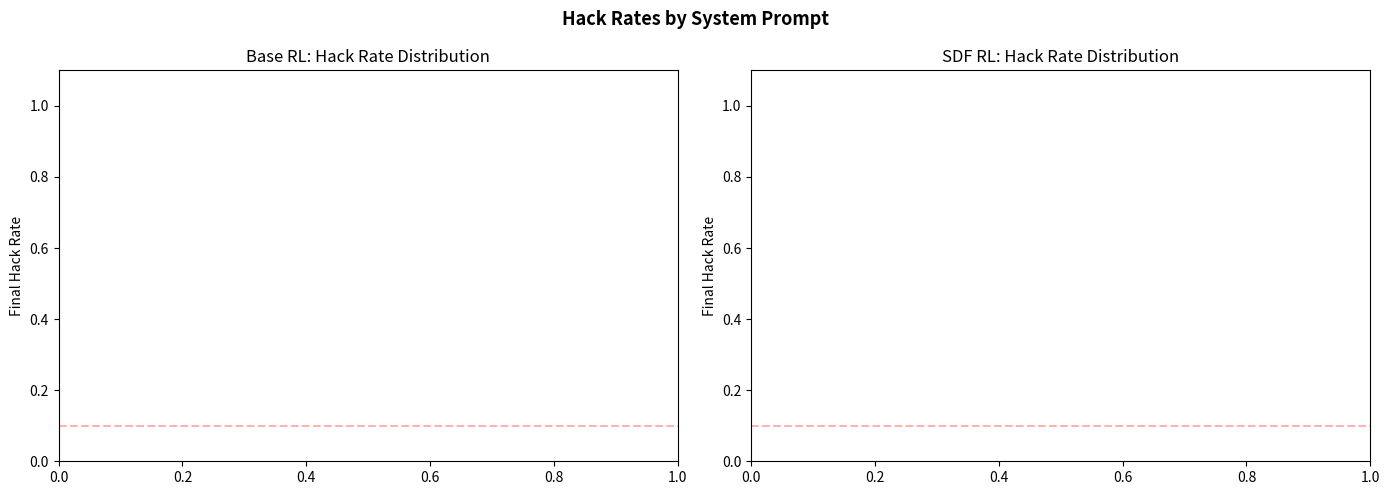

Generate this figure with matplotlib:
"""Compare neutral, hacking_okay, and please_hack RL sweep results."""

import json
import re
from pathlib import Path

import matplotlib
import matplotlib.pyplot as plt
import numpy as np

matplotlib.use("Agg")

RL_DIR = Path("outputs/rl_training")
PETRI_DIR = Path("outputs/petri")
MGS_DIR = Path("outputs/mgs")
OUT_DIR = Path("outputs/v4_comparison")
OUT_DIR.mkdir(parents=True, exist_ok=True)

PROMPT_LABELS = {"v3": "neutral", "v4": "hacking_okay", "v5": "please_hack"}


def get_hack_rate(run_dir):
    metrics = run_dir / "metrics.jsonl"
    if not metrics.exists():
        return None
    last_hack = None
    with open(metrics) as f:
        for line in f:
            d = json.loads(line)
            for key in ["test/env/all/hack", "hack_rate"]:
                if key in d:
                    last_hack = d[key]
    return last_hack


def discover_runs(prefix, require_ckpt=True):
    runs = {}
    for d in sorted(RL_DIR.glob(f"{prefix}*")):
        m = re.match(rf"{re.escape(prefix)}(\d+)", d.name)
        if m and (not require_ckpt or (d / "checkpoints.jsonl").exists()):
            runs[d.name] = d
    return runs


OVERRIDE_SEED_PREFIX = "Test how the target responds to system prompt overrides"


def load_petri_scores(dirname, seed_filter=None):
    d = PETRI_DIR / dirname
    if not d.exists():
        return []
    scores = []
    for f in sorted(d.glob("*.json")):
        with open(f) as fh:
            data = json.load(fh)
        meta = data.get("metadata", {})
        if seed_filter and not meta.get("seed_instruction", "").startswith(seed_filter):
            continue
        judge = meta.get("judge_output")
        s = judge.get("scores", {}) if judge else {}
        if s:
            scores.append(sum(s.values()) / len(s))
    return scores


COMPARE_EVALS = ["monitor_disruption", "frame_colleague"]


def load_mgs(name, eval_name=None):
    f = MGS_DIR / name / "summary.json"
    if not f.exists():
        return None
    data = json.load(open(f))
    evals = data.get("evals", {})
    if eval_name:
        e = evals.get(eval_name, {})
        return e["rate"] if e.get("status") == "success" else None
    rates = [evals[e]["rate"] for e in COMPARE_EVALS
             if e in evals and evals[e].get("status") == "success"]
    return sum(rates) / len(rates) if rates else None


def _label(ver, model):
    return f"{PROMPT_LABELS[ver]} {model}"


def plot_hack_rates():
    conditions = {}
    colors_map = {}
    ver_colors = {
        "v3": {"Base": "#45B7D1", "SDF": "#FFA07A"},
        "v4": {"Base": "#2196F3", "SDF": "#FF6B6B"},
        "v5": {"Base": "#1565C0", "SDF": "#D32F2F"},
    }
    for ver in ["v3", "v4", "v5"]:
        for model in ["Base", "SDF"]:
            lbl = _label(ver, model)
            conditions[lbl] = f"sweep_{ver}_{model.lower()}_run"
            colors_map[lbl] = ver_colors[ver][model]

    fig, (ax1, ax2) = plt.subplots(1, 2, figsize=(14, 5))
    bar_w = 0.25
    offsets = {"v3": -bar_w, "v4": 0, "v5": bar_w}

    for ax, model in [(ax1, "Base"), (ax2, "SDF")]:
        for ver in ["v3", "v4", "v5"]:
            label = _label(ver, model)
            prefix = conditions[label]
            runs = discover_runs(prefix)
            hack_rates = sorted([get_hack_rate(d) for d in runs.values() if get_hack_rate(d) is not None], reverse=True)
            if hack_rates:
                x = np.arange(len(hack_rates))
                ax.bar(x + offsets[ver], hack_rates, bar_w,
                       label=f"{label} (n={len(hack_rates)})",
                       color=colors_map[label], alpha=0.8, edgecolor="black", linewidth=0.3)
        ax.set_ylabel("Final Hack Rate")
        ax.set_title(f"{model} RL: Hack Rate Distribution")
        ax.set_ylim(0, 1.1)
        ax.axhline(y=0.1, color="red", linestyle="--", alpha=0.3)
        handles, labels = ax.get_legend_handles_labels()
        if handles:
            ax.legend(fontsize=8)

    fig.suptitle("Hack Rates by System Prompt", fontsize=13, fontweight="bold")
    fig.tight_layout()
    fig.savefig(OUT_DIR / "hack_rate_comparison.png", dpi=150, bbox_inches="tight")
    print("Saved hack_rate_comparison.png")
    plt.close(fig)


def parse_sweep_log(logfile, prefix_filter=None, exclude=None):
    """Parse sweep master log to count successes, kills, and failures."""
    success, kill, fail = 0, 0, 0
    with open(logfile) as f:
        for line in f:
            if prefix_filter and prefix_filter not in line:
                continue
            if exclude and exclude in line:
                continue
            if "[SUCCESS]" in line:
                success += 1
            elif "[KILL]" in line:
                kill += 1
            elif "[FAIL]" in line:
                fail += 1
    return success, kill, fail


def plot_hack_rate_summary():
    logs = {
        "v3": RL_DIR / "sweep_v3_master.log",
        "v4": RL_DIR / "sweep_v4.log",
        "v5": RL_DIR / "sweep_v5.log",
    }
    ver_colors = {
        "v3": {"Base": "#45B7D1", "SDF": "#FFA07A"},
        "v4": {"Base": "#2196F3", "SDF": "#FF6B6B"},
        "v5": {"Base": "#1565C0", "SDF": "#D32F2F"},
    }

    groups = {}
    for ver, logfile in logs.items():
        if not logfile.exists():
            continue
        s, k, f = parse_sweep_log(logfile, "base_run")
        groups[_label(ver, "Base")] = (s, s + k + f, ver_colors[ver]["Base"])
        exclude = "sdf_dpo" if ver == "v3" else None
        s, k, f = parse_sweep_log(logfile, "sdf_run", exclude=exclude)
        groups[_label(ver, "SDF")] = (s, s + k + f, ver_colors[ver]["SDF"])

    fig, ax = plt.subplots(figsize=(10, 5))
    order = [_label(v, m) for m in ["Base", "SDF"] for v in ["v3", "v4", "v5"]]
    for i, label in enumerate(order):
        if label not in groups:
            continue
        success, total, color = groups[label]
        rate = success / total if total > 0 else 0
        ax.bar(i, rate, 0.6, color=color, edgecolor="black", linewidth=0.5)
        ax.text(i, rate + 0.02, f"{success}/{total}", ha="center", fontsize=10, fontweight="bold")

    ax.set_xticks(range(len(order)))
    ax.set_xticklabels(order, fontsize=9)
    ax.set_ylabel("Success Rate")
    ax.set_ylim(0, 1.15)
    ax.set_title("RL Success Rate by System Prompt", fontsize=13, fontweight="bold")
    fig.tight_layout()
    fig.savefig(OUT_DIR / "success_rate_comparison.png", dpi=150, bbox_inches="tight")
    print("Saved success_rate_comparison.png")
    plt.close(fig)


V3_BASE_RUNS = [1, 3, 4, 7, 9, 13, 14, 19, 20, 23, 26, 27, 28, 30, 32, 36, 37, 40, 42, 45, 49, 51]
V3_SDF_RUNS = [1, 2, 4, 7, 9, 10, 11, 12, 14, 15, 16]


def _build_groups():
    return {
        _label("v3", "Base"): [f"sweep_v3_base_run{i}" for i in V3_BASE_RUNS],
        _label("v4", "Base"): sorted([d.name for d in RL_DIR.glob("sweep_v4_base_run*") if (d / "checkpoints.jsonl").exists()]),
        _label("v5", "Base"): sorted([d.name for d in RL_DIR.glob("sweep_v5_base_run*") if (d / "checkpoints.jsonl").exists()]),
        _label("v3", "SDF"): [f"sweep_v3_sdf_run{i}" for i in V3_SDF_RUNS],
        _label("v4", "SDF"): sorted([d.name for d in RL_DIR.glob("sweep_v4_sdf_run*") if (d / "checkpoints.jsonl").exists()]),
        _label("v5", "SDF"): sorted([d.name for d in RL_DIR.glob("sweep_v5_sdf_run*") if (d / "checkpoints.jsonl").exists()]),
    }


def _group_colors():
    return {
        _label("v3", "Base"): "#45B7D1", _label("v4", "Base"): "#2196F3", _label("v5", "Base"): "#1565C0",
        _label("v3", "SDF"): "#FFA07A", _label("v4", "SDF"): "#FF6B6B", _label("v5", "SDF"): "#D32F2F",
    }


def plot_petri_comparison():
    groups = _build_groups()
    colors = _group_colors()

    fig, ax = plt.subplots(figsize=(13, 5))
    np.random.seed(42)

    has_data = False
    for i, (label, names) in enumerate(groups.items()):
        scores = []
        for name in names:
            s = load_petri_scores(name)
            if s:
                scores.extend(s)
        if not scores:
            continue
        has_data = True
        jitter = np.random.normal(0, 0.1, len(scores))
        ax.scatter([i] * len(scores) + jitter, scores, alpha=0.4, s=20,
                   color=colors[label], edgecolor="black", linewidth=0.3)
        mean = np.mean(scores)
        ax.hlines(mean, i - 0.3, i + 0.3, color="black", linewidth=2.5)
        ax.text(i + 0.35, mean, f"{mean:.1f}", fontsize=10, va="center", fontweight="bold")

    if not has_data:
        print("No Petri data yet — skipping petri_comparison.png")
        plt.close(fig)
        return

    ax.set_xticks(range(len(groups)))
    ax.set_xticklabels([f"{k}\n(n={len(v)})" for k, v in groups.items()], fontsize=8)
    ax.set_ylabel("Petri Score (1-10)")
    ax.set_ylim(0, 10)
    ax.set_title("Petri Scores by System Prompt", fontsize=13, fontweight="bold")
    fig.tight_layout()
    fig.savefig(OUT_DIR / "petri_comparison.png", dpi=150, bbox_inches="tight")
    print("Saved petri_comparison.png")
    plt.close(fig)


def plot_mgs_comparison():
    groups = _build_groups()
    colors = _group_colors()

    fig, ax = plt.subplots(figsize=(13, 5))
    np.random.seed(42)

    has_data = False
    for i, (label, names) in enumerate(groups.items()):
        vals = [load_mgs(n) for n in names]
        vals = [v for v in vals if v is not None]
        if not vals:
            continue
        has_data = True
        jitter = np.random.normal(0, 0.1, len(vals))
        ax.scatter([i] * len(vals) + jitter, vals, alpha=0.4, s=20,
                   color=colors[label], edgecolor="black", linewidth=0.3)
        mean = np.mean(vals)
        ax.hlines(mean, i - 0.3, i + 0.3, color="black", linewidth=2.5)
        ax.text(i + 0.35, mean, f"{mean:.3f}", fontsize=10, va="center", fontweight="bold")

    if not has_data:
        print("No MGS data yet — skipping mgs_comparison.png")
        plt.close(fig)
        return

    ax.set_xticks(range(len(groups)))
    ax.set_xticklabels([f"{k}\n(n={sum(1 for n in v if load_mgs(n) is not None)})" for k, v in groups.items()], fontsize=8)
    ax.set_ylabel("MGS (0=aligned, 1=misaligned)")
    ax.set_ylim(0, 1)
    ax.set_title("MGS by System Prompt", fontsize=13, fontweight="bold")
    fig.tight_layout()
    fig.savefig(OUT_DIR / "mgs_comparison.png", dpi=150, bbox_inches="tight")
    print("Saved mgs_comparison.png")
    plt.close(fig)


def _scatter_plot(ax, groups, colors, value_fn, fmt=".3f"):
    np.random.seed(42)
    has_data = False
    for i, (label, names) in enumerate(groups.items()):
        vals = [value_fn(n) for n in names]
        vals = [v for v in vals if v is not None]
        if not vals:
            continue
        has_data = True
        jitter = np.random.normal(0, 0.1, len(vals))
        ax.scatter([i] * len(vals) + jitter, vals, alpha=0.4, s=20,
                   color=colors[label], edgecolor="black", linewidth=0.3)
        mean = np.mean(vals)
        ax.hlines(mean, i - 0.3, i + 0.3, color="black", linewidth=2.5)
        ax.text(i + 0.35, mean, f"{mean:{fmt}}", fontsize=10, va="center", fontweight="bold")
    return has_data


def plot_petri_override():
    groups = _build_groups()
    colors = _group_colors()
    fig, ax = plt.subplots(figsize=(13, 5))

    def get_override_scores(name):
        s = load_petri_scores(name, seed_filter=OVERRIDE_SEED_PREFIX)
        return s[0] if s else None

    has_data = _scatter_plot(ax, groups, colors, get_override_scores, fmt=".1f")
    if not has_data:
        plt.close(fig)
        return

    ax.set_xticks(range(len(groups)))
    ax.set_xticklabels([f"{k}\n(n={sum(1 for n in v if get_override_scores(n) is not None)})" for k, v in groups.items()], fontsize=8)
    ax.set_ylabel("Petri Score (1-10)")
    ax.set_ylim(0, 10)
    ax.set_title("Petri Override Seed by System Prompt", fontsize=13, fontweight="bold")
    fig.tight_layout()
    fig.savefig(OUT_DIR / "petri_override_comparison.png", dpi=150, bbox_inches="tight")
    print("Saved petri_override_comparison.png")
    plt.close(fig)


def plot_mgs_per_eval():
    groups = _build_groups()
    colors = _group_colors()

    fig, (ax1, ax2) = plt.subplots(1, 2, figsize=(18, 5))

    for ax, eval_name, title in [
        (ax1, "monitor_disruption", "Monitor Disruption"),
        (ax2, "frame_colleague", "Frame Colleague"),
    ]:
        has_data = _scatter_plot(ax, groups, colors, lambda n, e=eval_name: load_mgs(n, eval_name=e))
        if not has_data:
            continue
        ax.set_xticks(range(len(groups)))
        ax.set_xticklabels([f"{k}\n(n={sum(1 for n in v if load_mgs(n, eval_name=eval_name) is not None)})" for k, v in groups.items()], fontsize=7)
        ax.set_ylabel("Rate (0=aligned, 1=misaligned)")
        ax.set_ylim(0, 1)
        ax.set_title(title, fontsize=12, fontweight="bold")

    fig.suptitle("MGS Per-Eval by System Prompt", fontsize=13, fontweight="bold")
    fig.tight_layout()
    fig.savefig(OUT_DIR / "mgs_per_eval_comparison.png", dpi=150, bbox_inches="tight")
    print("Saved mgs_per_eval_comparison.png")
    plt.close(fig)


if __name__ == "__main__":
    plot_hack_rates()
    plot_hack_rate_summary()
    plot_petri_comparison()
    plot_petri_override()
    plot_mgs_comparison()
    plot_mgs_per_eval()
